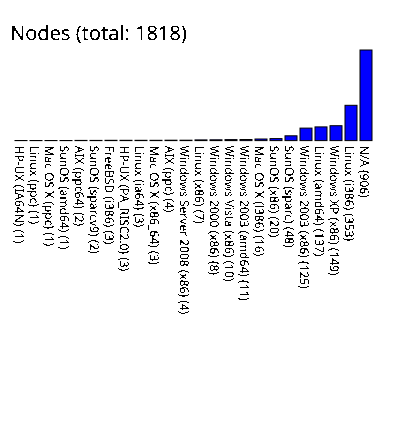

Source data for this figure (header and first rows):
HP-UX (IA64N), 1
Linux (ppc), 1
Mac OS X (ppc), 1
SunOS (amd64), 1
AIX (ppc64), 2
SunOS (sparcv9), 2
FreeBSD (i386), 3
HP-UX (PA_RISC2.0), 3
Linux (ia64), 3
Mac OS X (x86_64), 3
AIX (ppc), 4
Windows Server 2008 (x86), 4
Linux (x86), 7
Windows 2000 (x86), 8
Windows Vista (x86), 10
Windows 2003 (amd64), 11
Mac OS X (i386), 16
SunOS (x86), 20
SunOS (sparc), 48
Windows 2003 (x86), 125
Linux (amd64), 137
Windows XP (x86), 149
Linux (i386), 353
N/A, 906
